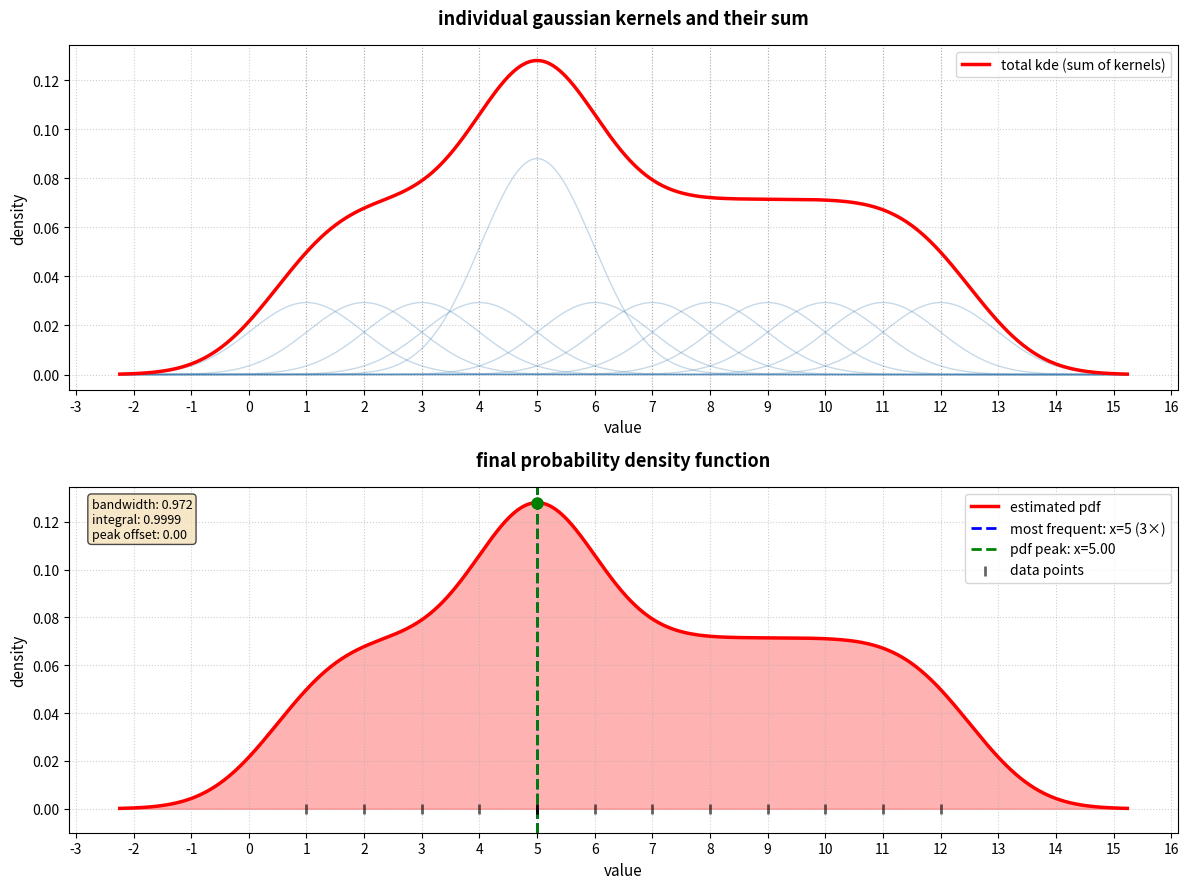

This figure's Python source:
"""
kernel density estimation (kde) visualization

this script demonstrates how kernel density estimation works by visualizing:
1. individual gaussian kernels placed at each data point
2. the resulting probability density function (pdf) as the sum of all kernels

the visualization helps understand why kde peaks may not align exactly with
the most frequent data values, as the pdf results from overlapping gaussians.
"""

import matplotlib.pyplot as plt
import numpy as np
from matplotlib.ticker import MultipleLocator
from scipy.stats import gaussian_kde, norm

# sample data
data = np.array([1, 2, 3, 4, 5, 5, 5, 6, 7, 8, 9, 10, 11, 12])


# define plotting range with margins to capture distribution tails
margin = data.std()
x_range = np.linspace(data.min() - margin, data.max() + margin, 1000)

# kernel density estimation
kde = gaussian_kde(data, bw_method=0.3)

# calculate probability density function
pdf = kde(x_range)

# calculate statistics
bandwidth = kde.factor * data.std()
unique_vals, counts = np.unique(data, return_counts=True)
most_frequent_val = unique_vals[np.argmax(counts)]
most_frequent_count = np.max(counts)
pdf_peak_location = x_range[np.argmax(pdf)]
pdf_integral = np.trapezoid(pdf, x_range)

# create figure with two subplots
fig, (ax1, ax2) = plt.subplots(2, 1, figsize=(12, 9))

# plot 1: individual gaussians and their sum
# plot individual gaussian kernels with height reflecting frequency
unique_points, point_counts = np.unique(data, return_counts=True)
for point, count in zip(unique_points, point_counts):
    individual_gaussian = norm.pdf(x_range, point, bandwidth) * count / len(data)
    ax1.plot(x_range, individual_gaussian, alpha=0.3, linewidth=1, color='steelblue')
    ax1.axvline(point, color='gray', linestyle=':', alpha=0.4, linewidth=0.8)

# plot the combined kde
ax1.plot(x_range, pdf, color='red', linewidth=2.5, label='total kde (sum of kernels)', zorder=5)
ax1.set_title('individual gaussian kernels and their sum', fontsize=13, fontweight='bold', pad=15)
ax1.set_xlabel('value', fontsize=11)
ax1.set_ylabel('density', fontsize=11)
ax1.legend(fontsize=10, loc='upper right')
ax1.grid(True, linestyle=':', alpha=0.6)
ax1.xaxis.set_major_locator(MultipleLocator(1))

# plot 2: final pdf with data points and annotations
# plot pdf
ax2.plot(x_range, pdf, color='red', linewidth=2.5, label='estimated pdf', zorder=3)
ax2.fill_between(x_range, pdf, alpha=0.3, color='red')

# highlight the most frequent value
ax2.axvline(most_frequent_val, color='blue', linestyle='--', linewidth=2,
            label=f'most frequent: x={most_frequent_val} ({most_frequent_count}×)', zorder=2)

# highlight the pdf peak
ax2.axvline(pdf_peak_location, color='green', linestyle='--', linewidth=2,
            label=f'pdf peak: x={pdf_peak_location:.2f}', zorder=2)

# add rug plot to show individual data points
ax2.scatter(data, np.zeros_like(data), color='black', alpha=0.6, s=50,
            marker='|', linewidths=2, label='data points', zorder=5)

# mark the peak with a dot
ax2.plot(pdf_peak_location, np.max(pdf), 'go', markersize=8, zorder=6)

ax2.set_title('final probability density function', fontsize=13, fontweight='bold', pad=15)
ax2.set_xlabel('value', fontsize=11)
ax2.set_ylabel('density', fontsize=11)
ax2.legend(fontsize=10, loc='upper right')
ax2.grid(True, linestyle=':', alpha=0.6)
ax2.xaxis.set_major_locator(MultipleLocator(1))
ax2.set_ylim(bottom=-0.01)

# add statistics annotation
stats_text = (f'bandwidth: {bandwidth:.3f}\n'
              f'integral: {pdf_integral:.4f}\n'
              f'peak offset: {abs(pdf_peak_location - most_frequent_val):.2f}')
ax2.text(0.02, 0.97, stats_text, transform=ax2.transAxes,
         fontsize=9, verticalalignment='top', horizontalalignment='left',
         bbox=dict(boxstyle='round', facecolor='wheat', alpha=0.7))

plt.tight_layout()
plt.show()

# print summary statistics
print(f"\ndata summary:")
print(f"  sample size: {len(data)}")
print(f"  mean: {data.mean():.2f}")
print(f"  std dev: {data.std():.2f}")
print(f"\nkde parameters:")
print(f"  bandwidth: {bandwidth:.3f}")
print(f"  pdf integral: {pdf_integral:.4f}")
print(f"\ncomparison:")
print(f"  most frequent value: {most_frequent_val} (appears {most_frequent_count}×)")
print(f"  pdf peak location: {pdf_peak_location:.2f}")
print(f"  peak offset: {abs(pdf_peak_location - most_frequent_val):.2f}")
